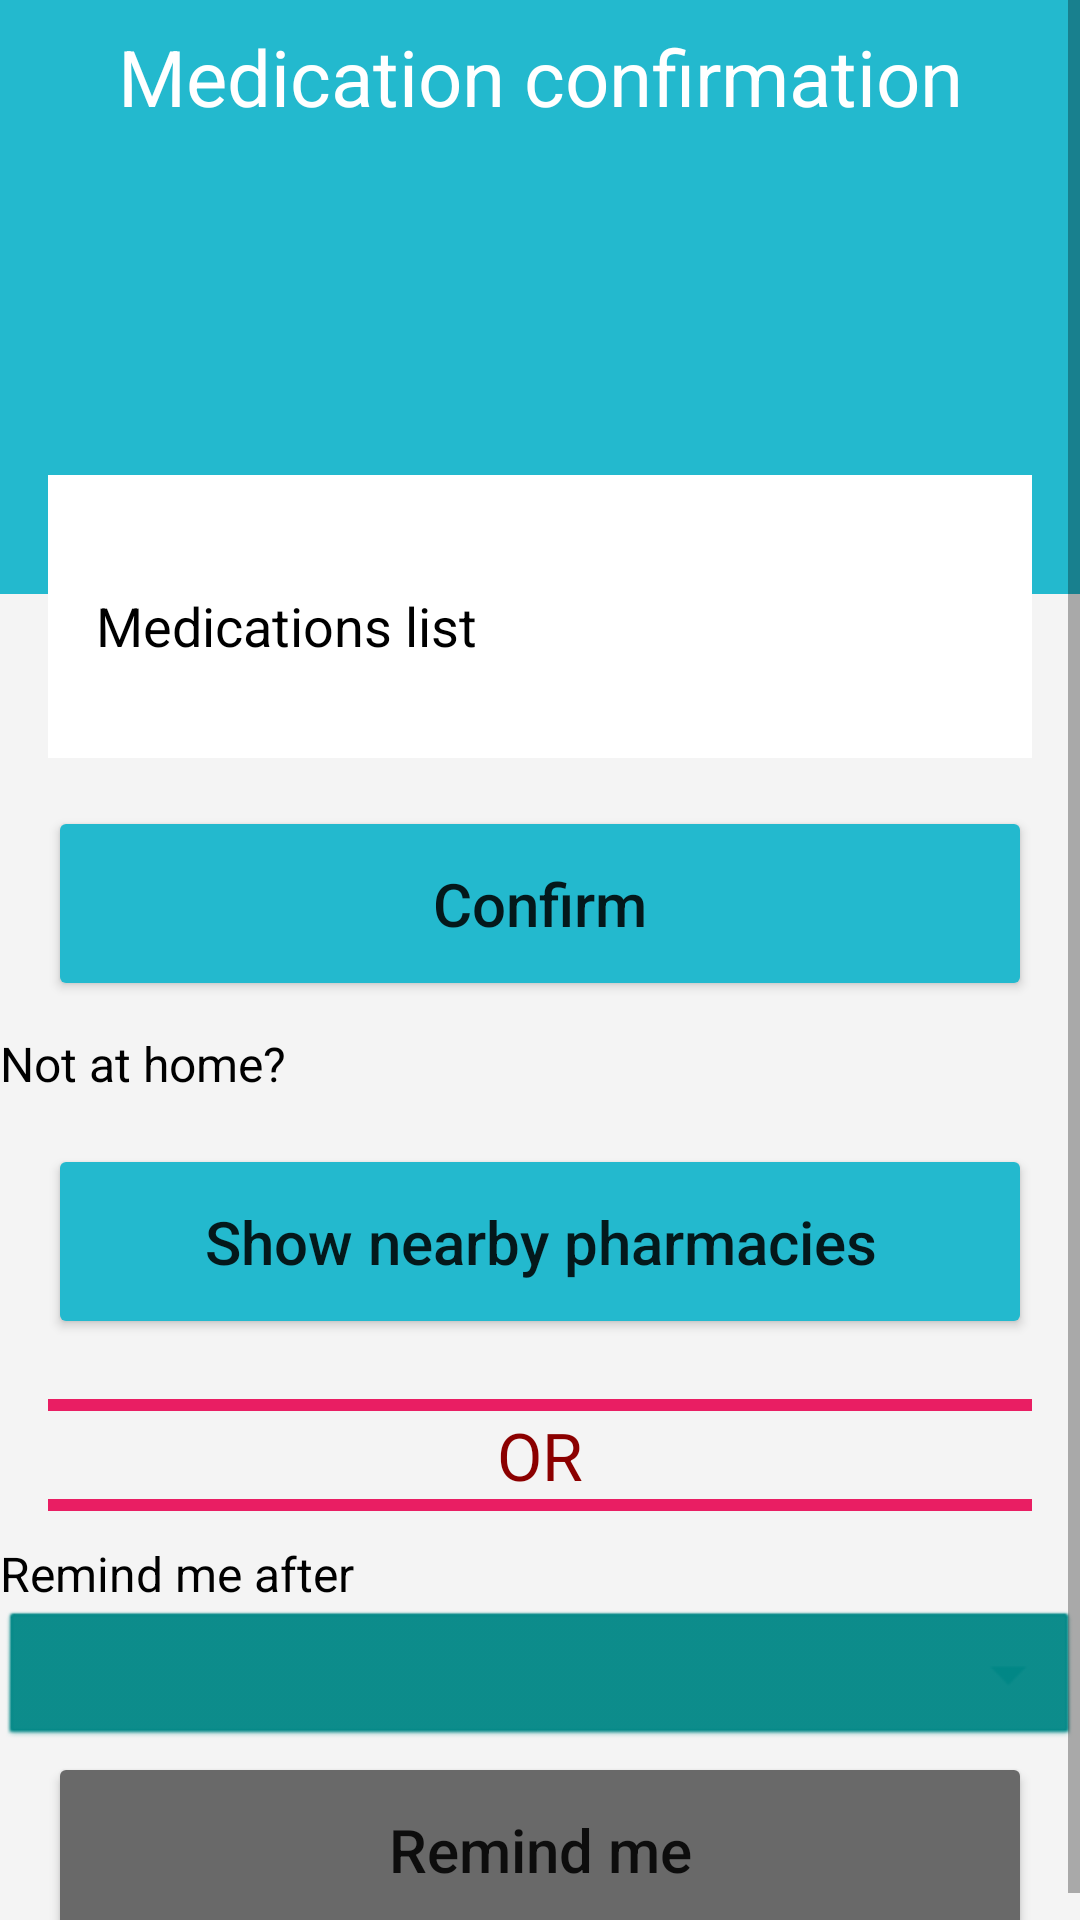

Write the Android layout XML for this screen, with the resource values it uses.
<!-- AndroidManifest.xml: application theme Theme.Remidication -->
<!-- res/layout/notification_layout.xml -->
<?xml version="1.0" encoding="utf-8"?>
<RelativeLayout xmlns:android="http://schemas.android.com/apk/res/android"
    xmlns:app="http://schemas.android.com/apk/res-auto"
    xmlns:tools="http://schemas.android.com/tools"
    android:layout_width="match_parent"
    android:layout_height="match_parent"
    android:background="#F4F4F4"
    android:orientation="vertical"
    android:layout_weight="1"
    tools:context=".NotificationActivity">
    <ScrollView
        android:layout_width="match_parent"
        android:layout_height="match_parent">
        <LinearLayout
            android:layout_width="match_parent"
            android:layout_height="match_parent"
            android:orientation="vertical">
            <LinearLayout
                android:orientation="vertical"
                android:layout_width="match_parent"
                android:background="@color/purple_700"
                android:layout_height="198dp">
                <TextView
                    android:layout_width="match_parent"
                    android:layout_height="wrap_content"
                    android:layout_marginTop="8dp"
                    android:textSize="26sp"
                    android:layout_marginBottom="28dp"
                    android:textColor="@color/white"
                    android:id="@+id/titlepage"
                    android:textAlignment="center"
                    android:text="@string/medication_confirmation"
                    />
                <View
                    android:layout_width="match_parent"
                    android:layout_height="1dp"
                    android:layout_marginTop="20dp">
                </View>
            </LinearLayout>
            <LinearLayout
                android:layout_width="match_parent"
                android:layout_height="wrap_content"
                android:paddingBottom="22dp"
                android:background="@color/white"
                android:paddingTop="22dp"
                android:orientation="vertical"
                android:layout_marginTop="-40dp"
                android:layout_marginLeft="16dp"
                android:layout_marginRight="16dp"
                >
                <LinearLayout
                    android:layout_width="match_parent"
                    android:layout_height="wrap_content"
                    android:layout_marginLeft="16dp"
                    android:layout_marginTop="16dp"
                    android:layout_marginRight="16dp"
                    android:orientation="vertical">
                    <TextView
                        android:layout_width="match_parent"
                        android:layout_height="wrap_content"
                        android:text="Medications list"
                        android:textSize="18sp"
                        android:textColor="@color/black"
                        android:id="@+id/description_text"
                        android:layout_marginBottom="10dp">
                    </TextView>
                    <androidx.recyclerview.widget.RecyclerView
                        android:layout_width="match_parent"
                        android:id="@+id/confirm_recycler_view"
                        android:layout_height="wrap_content"
                        >
                    </androidx.recyclerview.widget.RecyclerView>


                </LinearLayout>

            </LinearLayout>
            <Button
                android:layout_width="match_parent"
                android:layout_height="65dp"
                android:layout_marginTop="16dp"
                android:layout_marginEnd="16dp"
                android:backgroundTint="@color/purple_700"
                android:layout_marginStart="16dp"
                android:textAllCaps="false"
                android:text="@string/confirm"
                android:id="@+id/confirm_medications"
                android:textSize="20sp"
                >
            </Button>
            <TextView
                android:layout_width="match_parent"
                android:layout_height="match_parent"
                android:textSize="16sp"
                android:layout_marginTop="10dp"
                android:textAlignment="textStart"
                android:textColor="@color/black"
                android:text="@string/not_at_home"></TextView>
            <Button
                android:layout_width="match_parent"
                android:layout_height="65dp"
                android:layout_marginTop="16dp"
                android:layout_marginEnd="16dp"
                android:backgroundTint="@color/purple_700"
                android:layout_marginStart="16dp"
                android:textAllCaps="false"
                android:text="@string/show_nearby_pharmacies"
                android:id="@+id/show_nearby"
                android:textSize="20sp"
                >
            </Button>

            <View
                android:layout_width="match_parent"
                android:layout_height="4dp"
                android:layout_marginEnd="16dp"
                android:layout_marginStart="16dp"
                android:background="#E91E63"
                android:layout_marginTop="20dp" />

            <TextView
                android:layout_width="match_parent"
                android:layout_height="match_parent"
                android:textSize="22sp"
                android:textAlignment="center"
                android:textColor="@color/darkred"
                android:text="@string/or" />
            <View
                android:layout_width="match_parent"
                android:layout_height="4dp"
                android:background="#E91E63"
                android:layout_marginEnd="16dp"
                android:layout_marginStart="16dp"
             />

            <TextView
                android:layout_width="match_parent"
                android:layout_height="match_parent"
                android:textSize="16sp"
                android:layout_marginTop="10dp"
                android:textAlignment="textStart"
                android:textColor="@color/black"
                android:text="@string/remind_me_after" />
            <Spinner
                android:id="@+id/minutesspinner"
                android:backgroundTint="@color/teal_700"
                android:layout_width="match_parent"
                android:layout_height="wrap_content"
                android:background="@android:drawable/btn_dropdown"
                android:spinnerMode="dropdown"/>
            <Button
                android:layout_width="match_parent"
                android:layout_height="65dp"
                android:layout_marginEnd="16dp"
                android:backgroundTint="@color/dimgrey"
                android:layout_marginStart="16dp"
                android:textAllCaps="false"
                android:text="@string/later"
                android:id="@+id/cancel_reminder"
                android:textSize="20sp"
                >
            </Button>
        </LinearLayout>
    </ScrollView>
</RelativeLayout>
<!-- resources referenced by this layout -->
<resources>
  <color name="black">#FF000000</color>
  <color name="darkred">#8B0000</color>
  <color name="dimgrey">#696969</color>
  <color name="purple_700">#23B9CE</color>
  <color name="teal_700">#FF018786</color>
  <color name="white">#FFFFFFFF</color>
  <string name="confirm">Confirm</string>
  <string name="later">Remind me</string>
  <string name="medication_confirmation">Medication confirmation</string>
  <string name="not_at_home">Not at home?</string>
  <string name="or">OR</string>
  <string name="remind_me_after">Remind me after</string>
  <string name="show_nearby_pharmacies">Show nearby pharmacies</string>
  <style name="Theme.Remidication" parent="Theme.MaterialComponents.DayNight.NoActionBar">
          
          <item name="colorPrimary">@color/purple_500</item>
          <item name="colorPrimaryVariant">@color/purple_700</item>
          <item name="colorOnPrimary">@color/white</item>
          
          <item name="colorSecondary">@color/teal_200</item>
          <item name="colorSecondaryVariant">@color/teal_700</item>
          <item name="colorOnSecondary">@color/black</item>
          
          <item name="android:statusBarColor" tools:targetApi="l">?attr/colorPrimaryVariant</item>
          
      </style>
  <color name="purple_500">#FF6200EE</color>
  <color name="teal_200">#FF03DAC5</color>
</resources>
